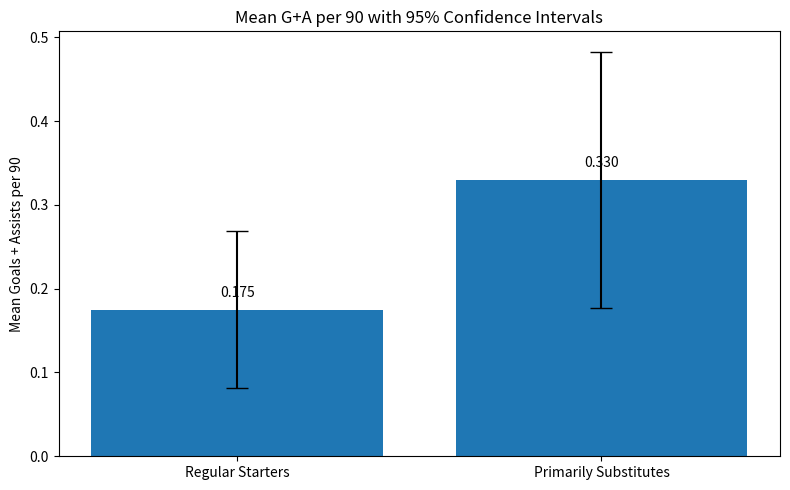

Source code (Python):
import matplotlib
matplotlib.use("Agg")

import matplotlib.pyplot as plt
from pathlib import Path

# Results from our analysis
groups = ["Regular Starters", "Primarily Substitutes"]
means = [0.175, 0.330]
errors = [0.094, 0.153]

plt.figure(figsize=(8, 5))

bars = plt.bar(
    groups,
    means,
    yerr=errors,
    capsize=8
)

plt.ylabel("Mean Goals + Assists per 90")
plt.title("Mean G+A per 90 with 95% Confidence Intervals")

plt.text(0, 0.19, "0.175", ha="center")
plt.text(1, 0.345, "0.330", ha="center")

plt.tight_layout()

output_file = Path.cwd() / "ga_per90_mean_ci.png"

plt.savefig(
    output_file,
    dpi=300,
    bbox_inches="tight"
)

plt.show()

print("Graph saved successfully.")
print("Location:", output_file)
